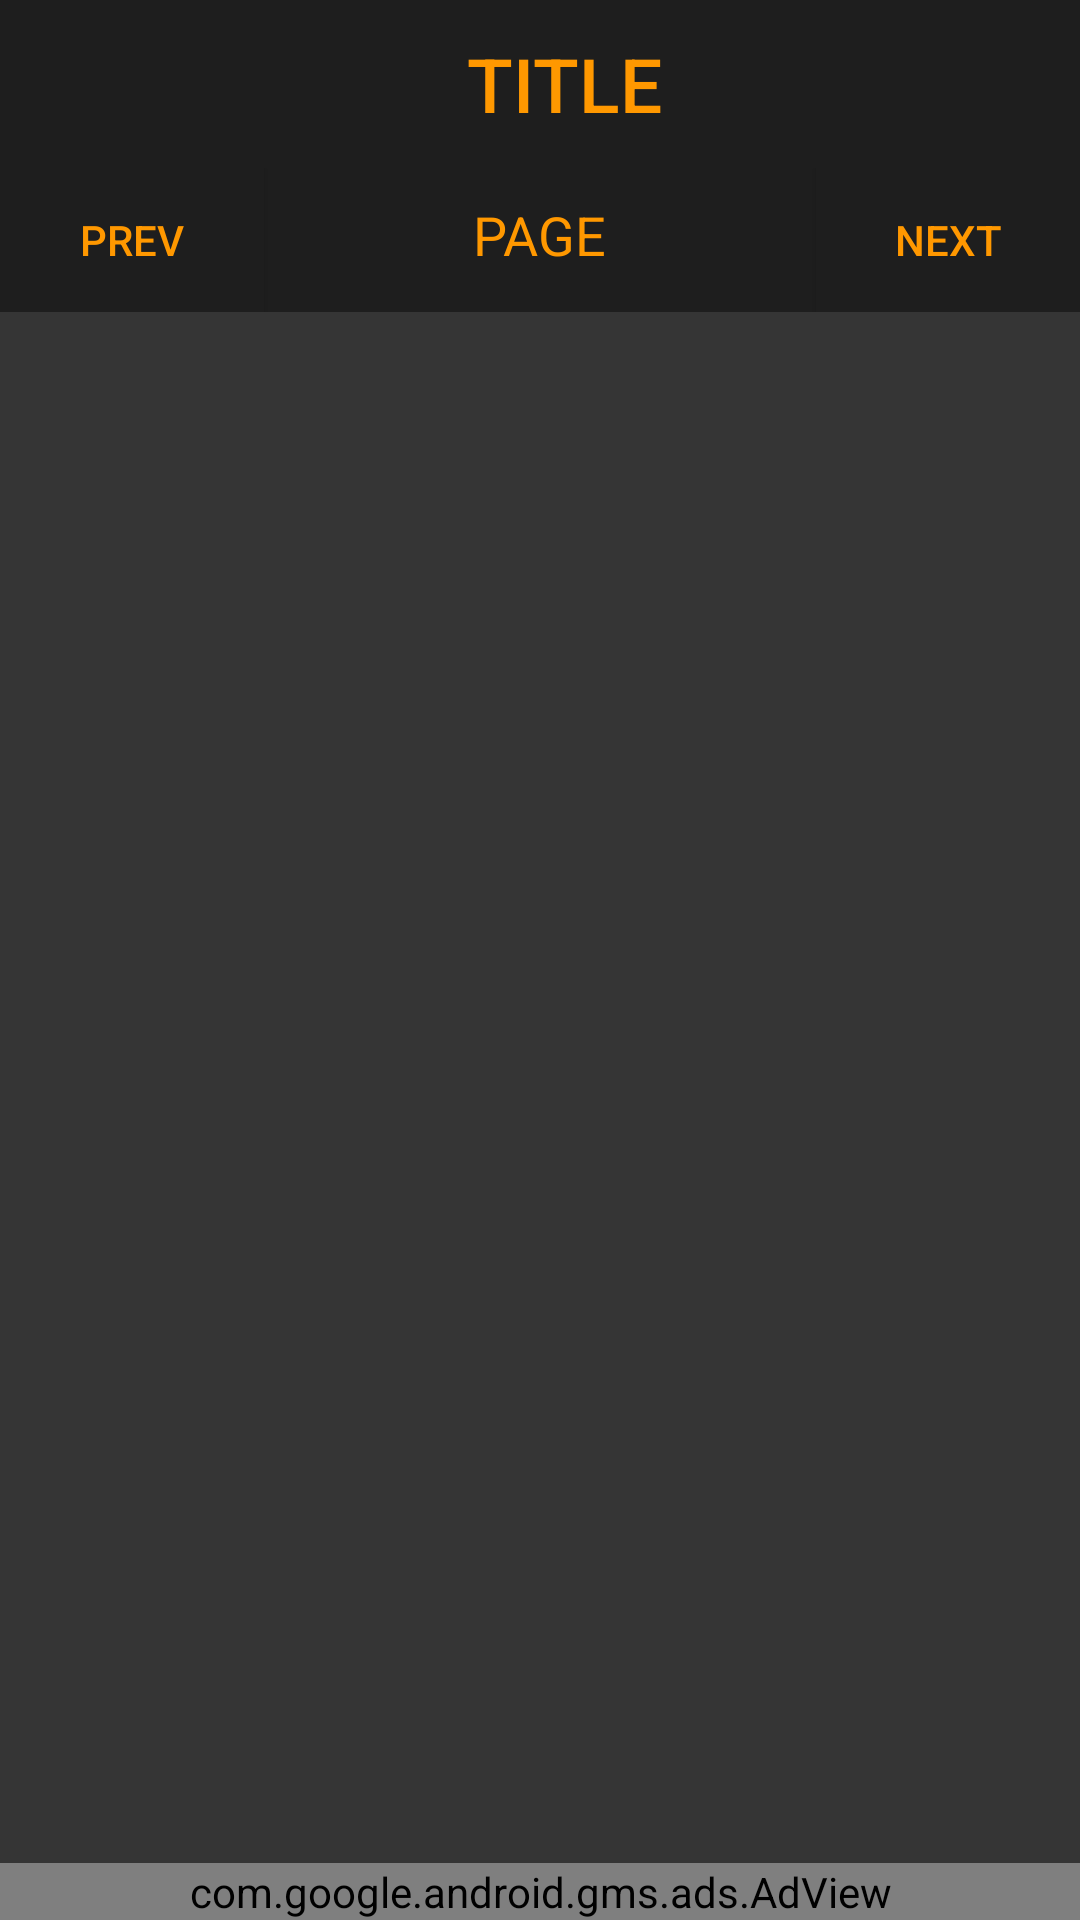

Layout XML and referenced resources for this Android screen:
<!-- AndroidManifest.xml: activity theme AppTheme -->
<!-- res/layout/activity_main.xml -->
<?xml version="1.0" encoding="utf-8"?>
<android.support.constraint.ConstraintLayout xmlns:android="http://schemas.android.com/apk/res/android"
    xmlns:app="http://schemas.android.com/apk/res-auto"
    xmlns:tools="http://schemas.android.com/tools"
    android:layout_width="match_parent"
    android:layout_height="match_parent"
    tools:context="movieguideapplication.MainActivity">

    <LinearLayout
        android:layout_width="match_parent"
        android:layout_height="match_parent"
        android:orientation="vertical"
        android:background="@color/background"
        >

    <include
        layout="@layout/app_bar"
        android:id="@+id/toolbar"
        />

    <RelativeLayout
        android:layout_width="match_parent"
        android:layout_height="wrap_content"
        android:background="@color/backgroundDark">

        <Button
            android:id="@+id/PrevButton"
            android:layout_width="wrap_content"
            android:layout_height="wrap_content"
            android:layout_alignParentLeft="true"
            android:background="@color/backgroundDark"
            android:text="@string/PrevButton"
            android:textColor="@color/colorAccent"/>
        <TextView
            android:id="@+id/PageNum"
            android:layout_width="wrap_content"
            android:layout_height="wrap_content"
            android:layout_margin="10dp"
            android:textSize="18sp"
            android:layout_centerVertical="true"
            android:layout_centerHorizontal="true"
            android:layout_alignBottom="@+id/PrevButton"
            android:layout_alignTop="@+id/PrevButton"
            android:text="PAGE"
            android:textColor="@color/colorAccent"/>
        <Button
            android:id="@+id/NextButton"
            android:layout_width="wrap_content"
            android:layout_height="wrap_content"
            android:layout_alignParentRight="true"
            android:background="@color/backgroundDark"
            android:text="@string/NextButton"
            android:textColor="@color/colorAccent"/>

    </RelativeLayout>

    <ListView
        android:id="@+id/movieListView"
        android:layout_width="match_parent"
        android:layout_height="wrap_content" />

    </LinearLayout>

    <RelativeLayout
        android:layout_width="wrap_content"
        android:layout_height="wrap_content"
        xmlns:ads="http://schemas.android.com/apk/res-auto"
        >

        <com.google.android.gms.ads.AdView
            android:id="@+id/adView"
            android:layout_width="match_parent"
            android:layout_height="wrap_content"
            android:layout_alignParentBottom="true"
            android:layout_centerHorizontal="true"
            ads:adSize="SMART_BANNER"
            ads:adUnitId="ca-app-pub-5772392616136703/8472031945">
        </com.google.android.gms.ads.AdView>

    </RelativeLayout>



</android.support.constraint.ConstraintLayout>
<!-- res/layout/app_bar.xml (included above) -->
<?xml version="1.0" encoding="utf-8"?>
<android.support.v7.widget.Toolbar xmlns:android="http://schemas.android.com/apk/res/android"
    android:layout_width="match_parent"
    android:layout_height="wrap_content"
    xmlns:app="http://schemas.android.com/apk/res-auto"
    android:background="@color/backgroundDark">


        <TextView
            android:id="@+id/toolbarTitle"
            style="@style/TextAppearance.AppCompat.Widget.ActionBar.Title"
            android:layout_width="match_parent"
            android:layout_height="match_parent"
            android:gravity="center"
            android:text="TITLE"
            android:textAlignment="center"
            android:textColor="@color/colorAccent"
            android:textSize="25sp" />


</android.support.v7.widget.Toolbar>
<!-- resources referenced by this layout -->
<resources>
  <color name="background">#353535</color>
  <color name="backgroundDark">#1e1e1e</color>
  <color name="colorAccent">#ff9800</color>
  <string name="NextButton">Next</string>
  <string name="PrevButton">Prev</string>
  <style name="AppTheme" parent="Theme.AppCompat.NoActionBar">
          
          <item name="background">@color/background</item>
          <item name="colorPrimary">@color/colorPrimary</item>
          <item name="colorPrimaryDark">@color/colorPrimaryDark</item>
          <item name="colorAccent">@color/colorAccent</item>
      </style>
  <color name="colorPrimary">#424242</color>
  <color name="colorPrimaryDark">#000000</color>
</resources>
